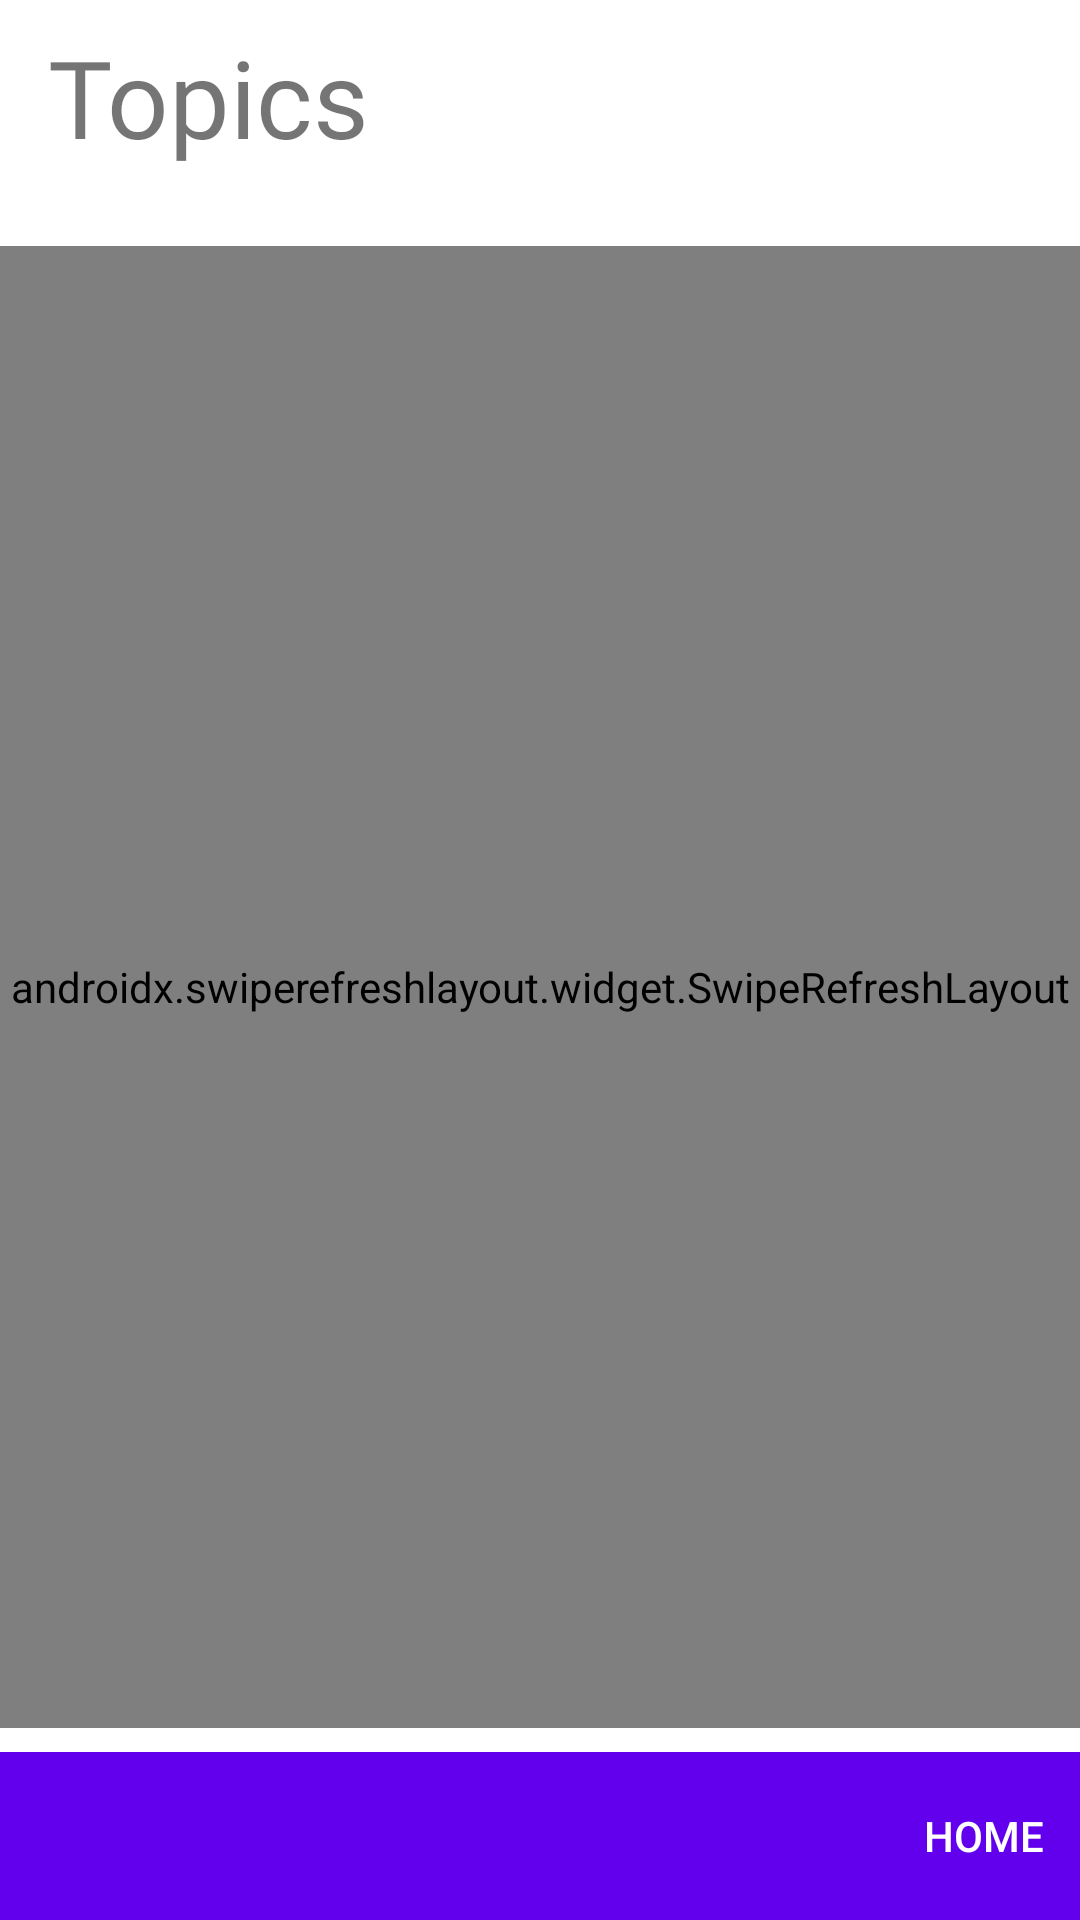

Android layout source for this screen:
<!-- AndroidManifest.xml: application theme Theme.ProtrackLite -->
<!-- res/layout/activity_topic.xml -->
<?xml version="1.0" encoding="utf-8"?>
<androidx.constraintlayout.widget.ConstraintLayout xmlns:android="http://schemas.android.com/apk/res/android"
    xmlns:app="http://schemas.android.com/apk/res-auto"
    xmlns:tools="http://schemas.android.com/tools"
    android:layout_width="match_parent"
    android:layout_height="match_parent"
    tools:context=".TopicActivity">

    <androidx.swiperefreshlayout.widget.SwipeRefreshLayout
        android:id="@+id/srlTopic"
        android:layout_width="match_parent"
        android:layout_height="match_parent"
        android:layout_marginTop="82dp"
        android:layout_marginBottom="64dp"
        app:layout_constraintBottom_toTopOf="@+id/coordinatorLayout2"
        app:layout_constraintEnd_toEndOf="parent"
        app:layout_constraintStart_toStartOf="parent"
        app:layout_constraintTop_toBottomOf="@+id/tvTitle2">

        <androidx.recyclerview.widget.RecyclerView
            android:id="@+id/listGoal"
            android:layout_width="match_parent"
            android:layout_height="match_parent">

        </androidx.recyclerview.widget.RecyclerView>
    </androidx.swiperefreshlayout.widget.SwipeRefreshLayout>


    <androidx.coordinatorlayout.widget.CoordinatorLayout
        android:id="@+id/coordinatorLayout2"
        android:layout_width="match_parent"
        android:layout_height="wrap_content"
        app:layout_constraintBottom_toBottomOf="parent"
        app:layout_constraintEnd_toEndOf="parent"
        app:layout_constraintStart_toStartOf="parent">

        

        <com.google.android.material.bottomappbar.BottomAppBar
            android:id="@+id/topicMenuBar"
            style="@style/Widget.MaterialComponents.BottomAppBar.Colored"
            android:layout_width="match_parent"
            android:layout_height="wrap_content"
            android:layout_gravity="bottom"
            android:background="#FFFFFF"
            app:fabAlignmentMode="end"
            app:menu="@menu/home" />

    </androidx.coordinatorlayout.widget.CoordinatorLayout>

    <TextView
        android:id="@+id/tvTitle4"
        android:layout_width="wrap_content"
        android:layout_height="wrap_content"
        android:layout_marginStart="16dp"
        android:layout_marginLeft="16dp"
        android:layout_marginTop="8dp"
        android:fontFamily="@font/victor_mono_semi_bold_italic"
        android:text="Topics"
        android:textSize="36sp"
        app:layout_constraintStart_toStartOf="parent"
        app:layout_constraintTop_toTopOf="parent" />

</androidx.constraintlayout.widget.ConstraintLayout>
<!-- resources referenced by this layout -->
<resources>
  <style name="Theme.ProtrackLite" parent="Theme.MaterialComponents.DayNight.NoActionBar">
          
          <item name="colorPrimary">@color/colorPrimary</item>
          <item name="colorPrimaryVariant">@color/colorPrimaryVariant</item>
          <item name="colorOnPrimary">@color/white</item>
          
          <item name="colorSecondary">@color/colorPrimaryAccent</item>
          <item name="colorSecondaryVariant">@color/colorPrimaryAccentDark</item>
          <item name="colorOnSecondary">@color/white</item>
          
          <item name="android:statusBarColor" tools:targetApi="l">?attr/colorPrimaryVariant</item>
          <item name="android:navigationBarColor">@color/black</item>
          
      </style>
  <!-- not gathered from this repository: default colours our renderer supplied (Android Studio template values) -->
  <color name="black">#FF000000</color>
  <color name="white">#FFFFFFFF</color>
  <color name="colorPrimary">#FF6200EE</color>
</resources>
